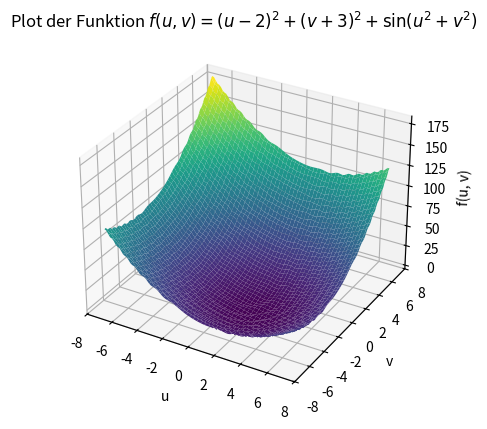

Reproduce this figure in Python.
import numpy as np
import matplotlib.pyplot as plt
from mpl_toolkits.mplot3d import Axes3D

# Definiere die Funktion
def objectiveFunction(u, v):
    return (u - 2)**2 + (v + 3)**2 + np.sin(u**2 + v**2)

# Erstelle ein Gitter von u- und v-Werten
u_values = np.linspace(-7, 7, 100)  # Werte für u
v_values = np.linspace(-7, 7, 100)  # Werte für v
u, v = np.meshgrid(u_values, v_values)  # Erstelle ein Gitter aus u und v

# Berechne die Funktionswerte
z_values = objectiveFunction(u, v)

# Erstelle den 3D-Plot
fig = plt.figure()
ax = fig.add_subplot(111, projection='3d')

# Erstelle die Oberfläche
ax.plot_surface(u, v, z_values, cmap='viridis')

# Füge Achsenbeschriftungen hinzu
ax.set_xlabel('u')
ax.set_ylabel('v')
ax.set_zlabel('f(u, v)')
ax.set_title('Plot der Funktion $f(u, v) = (u - 2)^2 + (v + 3)^2 + \sin(u^2 + v^2)$')

# Zeige den Plot
plt.show()
